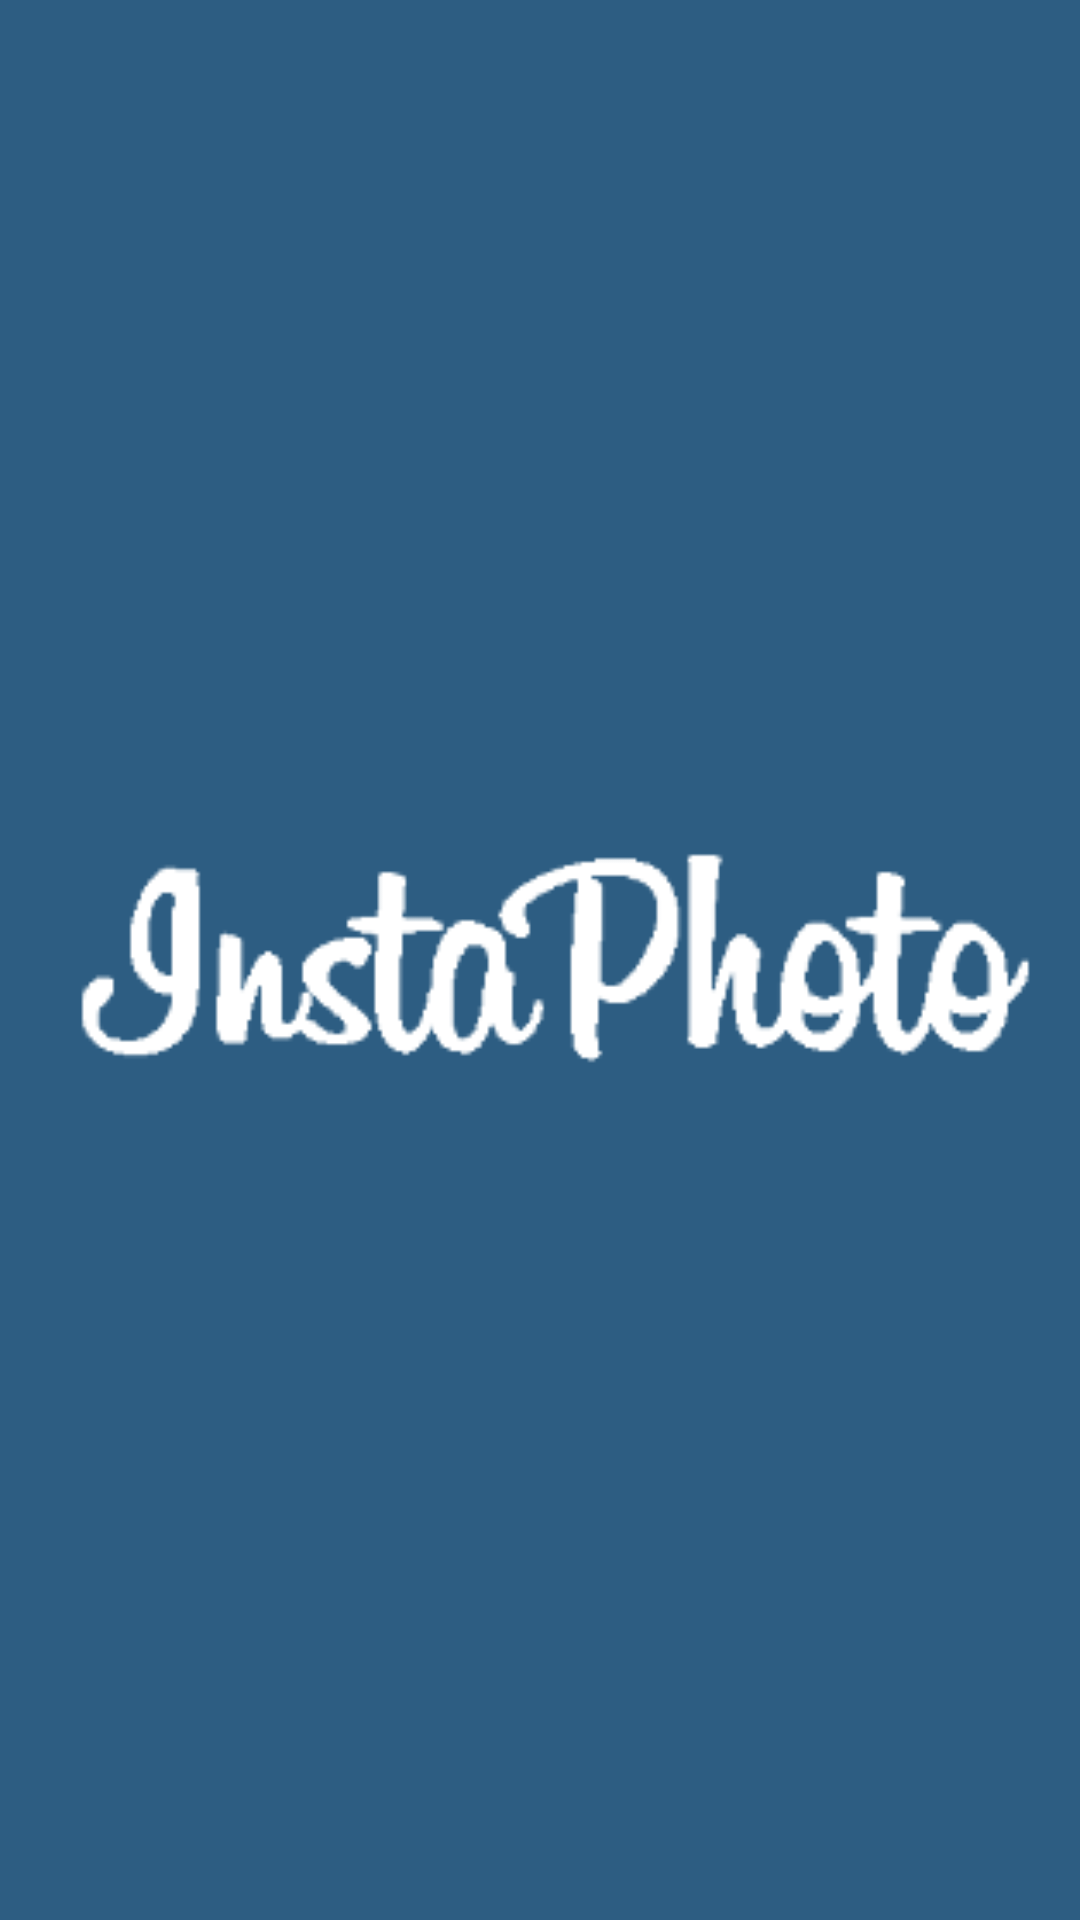

Write the Android layout XML for this screen, with the resource values it uses.
<!-- AndroidManifest.xml: application theme AppTheme -->
<!-- res/layout/toolbar.xml -->
<?xml version="1.0" encoding="utf-8"?>
<android.support.v7.widget.Toolbar xmlns:android="http://schemas.android.com/apk/res/android"
    xmlns:app="http://schemas.android.com/apk/res-auto"
    android:id="@+id/toolbar"
    android:layout_width="match_parent"
    android:layout_height="?attr/actionBarSize"
    android:background="?attr/colorPrimary"
    app:elevation="8dp"
    app:layout_scrollFlags="scroll|enterAlways"
    app:theme="@style/ThemeOverlay.AppCompat.Dark.ActionBar">

    <ImageView
        android:id="@+id/ivLogo"
        android:layout_width="match_parent"
        android:layout_height="match_parent"
        android:src="@drawable/main_logo" />

</android.support.v7.widget.Toolbar>
<!-- resources referenced by this layout -->
<resources>
  <!-- drawable main_logo: png bitmap (drawable, 6673 bytes) -->
  <style name="AppTheme" parent="BaseTheme" />
  <style name="BaseTheme" parent="Theme.AppCompat.Light.NoActionBar">
          <item name="colorPrimary">@color/colorPrimary</item> 
          <item name="colorPrimaryDark">@color/colorPrimaryDark</item> 
          <item name="colorControlHighlight">@color/colorAccentLight</item> 
          <item name="colorAccent">@color/colorAccent</item>
      </style>
  <color name="colorPrimary">#2d5d82</color>
  <color name="colorPrimaryDark">#21425d</color>
  <color name="colorAccentLight">#236391</color>
  <color name="colorAccent">#01bcd5</color>
</resources>
